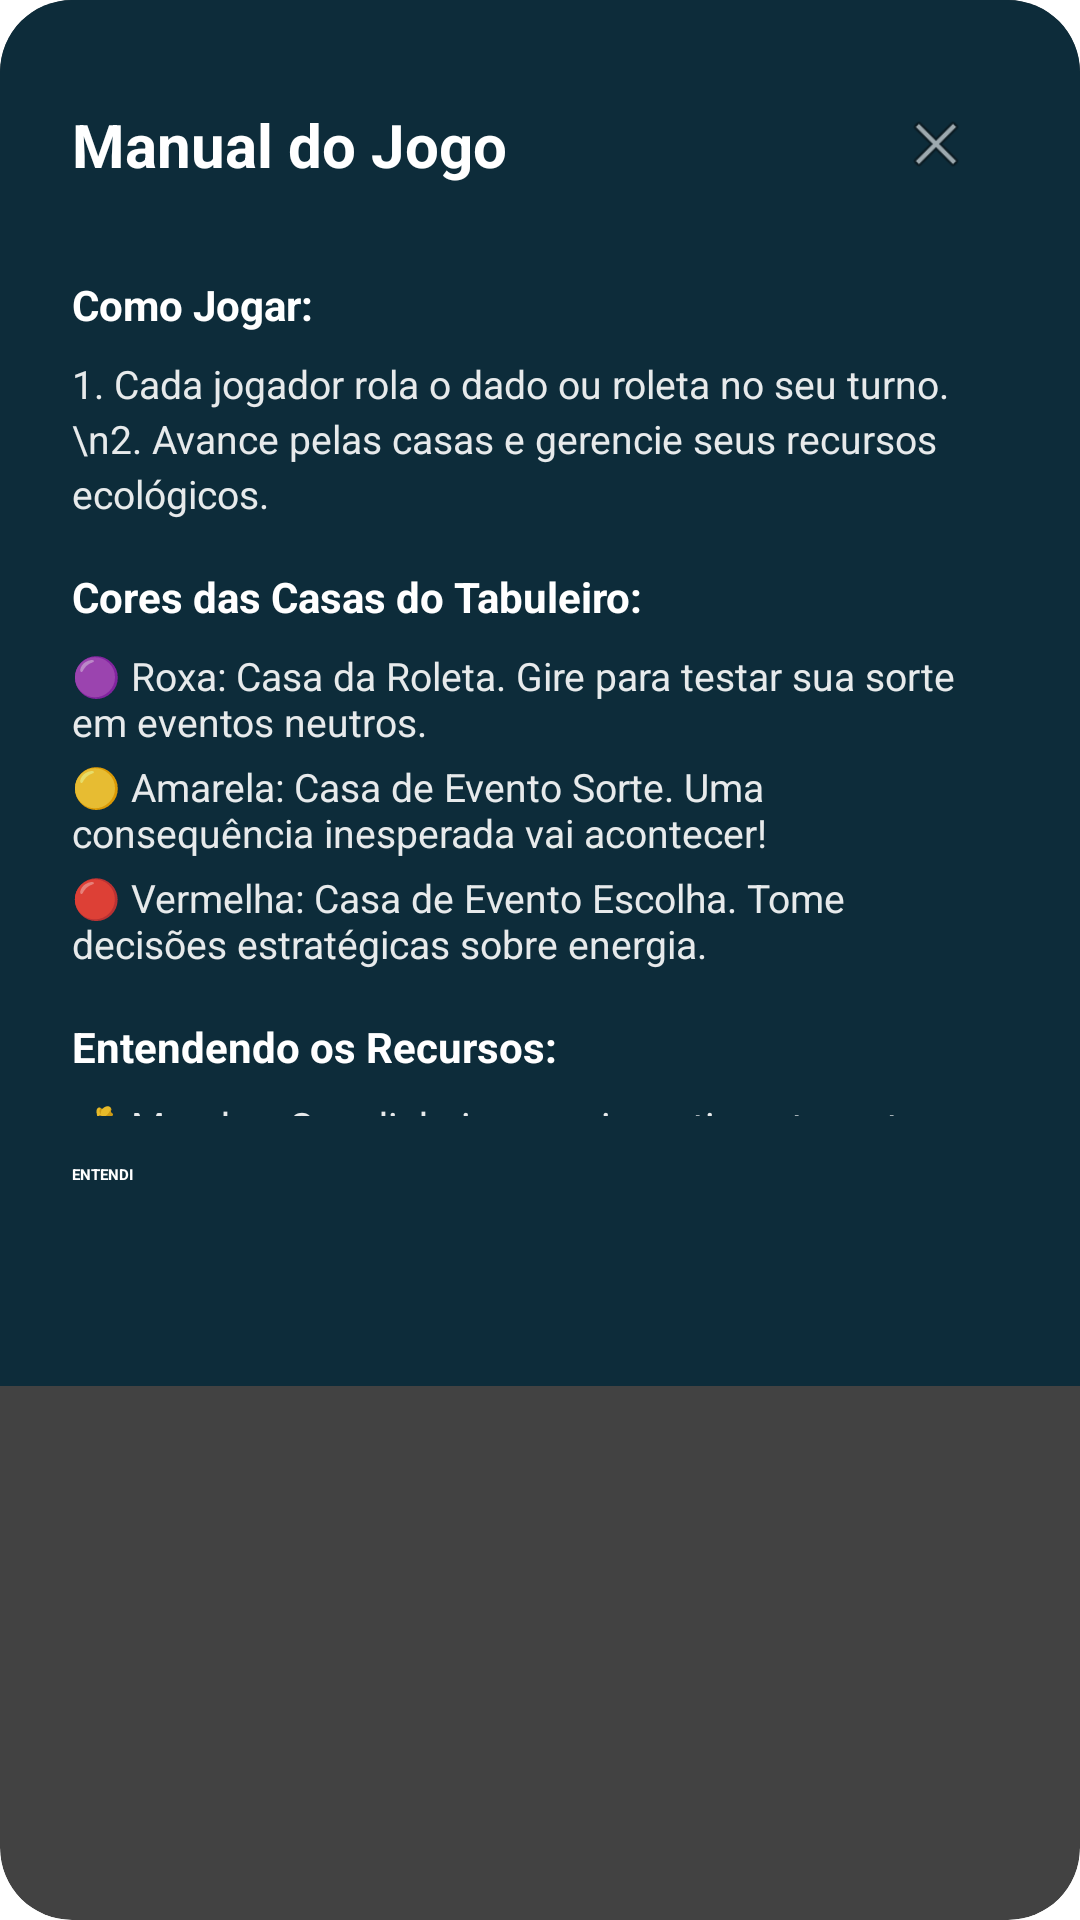

This screen was rendered from an Android layout file. Write that file and the resources it references.
<!-- AndroidManifest.xml: application theme Theme.App.Starting -->
<!-- res/layout/dialog_more_info.xml -->
<?xml version="1.0" encoding="utf-8"?>
<androidx.cardview.widget.CardView
    xmlns:android="http://schemas.android.com/apk/res/android"
    xmlns:app="http://schemas.android.com/apk/res-auto"
    android:layout_width="360dp"
    android:layout_height="wrap_content"
    android:layout_margin="16dp"
    app:cardCornerRadius="24dp"
    app:cardElevation="12dp">

    <androidx.constraintlayout.widget.ConstraintLayout
        android:layout_width="match_parent"
        android:layout_height="wrap_content"
        android:background="#0D2C3A"
        android:padding="24dp">

        <TextView
            android:id="@+id/tvTituloInfo"
            android:layout_width="0dp"
            android:layout_height="wrap_content"
            android:text="Manual do Jogo"
            android:textColor="@color/white"
            android:textSize="20sp"
            android:textStyle="bold"
            android:layout_marginEnd="16dp"
            app:layout_constraintTop_toTopOf="parent"
            app:layout_constraintStart_toStartOf="parent"
            app:layout_constraintEnd_toStartOf="@id/btnFecharInfo"
            app:layout_constraintBottom_toBottomOf="@id/btnFecharInfo"/>

        <ImageView
            android:id="@+id/btnFecharInfo"
            android:layout_width="48dp"
            android:layout_height="48dp"
            android:padding="12dp"
            android:src="@android:drawable/ic_menu_close_clear_cancel"
            app:tint="@color/white"
            android:background="?android:attr/selectableItemBackgroundBorderless"
            android:clickable="true"
            android:focusable="true"
            android:contentDescription="Fechar caixa de diálogo"
            android:importantForAccessibility="yes"
            app:layout_constraintTop_toTopOf="parent"
            app:layout_constraintEnd_toEndOf="parent" />

        <ScrollView
            android:layout_width="match_parent"
            android:layout_height="280dp" android:layout_marginTop="20dp"
            android:layout_marginBottom="16dp"
            app:layout_constraintTop_toBottomOf="@id/btnFecharInfo"
            app:layout_constraintBottom_toTopOf="@id/btnEntendiInfo">

            <LinearLayout
                android:layout_width="match_parent"
                android:layout_height="wrap_content"
                android:orientation="vertical">

                <TextView
                    android:layout_width="match_parent"
                    android:layout_height="wrap_content"
                    android:text="Como Jogar:"
                    android:textColor="@color/white"
                    android:textSize="14sp"
                    android:textStyle="bold"
                    android:layout_marginBottom="8dp"/>

                <TextView
                    android:layout_width="match_parent"
                    android:layout_height="wrap_content"
                    android:text="1. Cada jogador rola o dado ou roleta no seu turno.\n2. Avance pelas casas e gerencie seus recursos ecológicos."
                    android:textColor="#E6FFFFFF"
                    android:textSize="13sp"
                    android:lineSpacingExtra="3dp"
                    android:layout_marginBottom="16dp"/>

                <TextView
                    android:layout_width="match_parent"
                    android:layout_height="wrap_content"
                    android:text="Cores das Casas do Tabuleiro:"
                    android:textColor="@color/white"
                    android:textSize="14sp"
                    android:textStyle="bold"
                    android:layout_marginBottom="8dp"/>

                <TextView
                    android:layout_width="match_parent"
                    android:layout_height="wrap_content"
                    android:text="🟣 Roxa: Casa da Roleta. Gire para testar sua sorte em eventos neutros."
                    android:textColor="#E6FFFFFF"
                    android:textSize="13sp"
                    android:layout_marginBottom="4dp"/>

                <TextView
                    android:layout_width="match_parent"
                    android:layout_height="wrap_content"
                    android:text="🟡 Amarela: Casa de Evento Sorte. Uma consequência inesperada vai acontecer!"
                    android:textColor="#E6FFFFFF"
                    android:textSize="13sp"
                    android:layout_marginBottom="4dp"/>

                <TextView
                    android:layout_width="match_parent"
                    android:layout_height="wrap_content"
                    android:text="🔴 Vermelha: Casa de Evento Escolha. Tome decisões estratégicas sobre energia."
                    android:textColor="#E6FFFFFF"
                    android:textSize="13sp"
                    android:layout_marginBottom="16dp"/>

                <TextView
                    android:layout_width="match_parent"
                    android:layout_height="wrap_content"
                    android:text="Entendendo os Recursos:"
                    android:textColor="@color/white"
                    android:textSize="14sp"
                    android:textStyle="bold"
                    android:layout_marginBottom="8dp"/>

                <TextView
                    android:layout_width="match_parent"
                    android:layout_height="wrap_content"
                    android:text="💰 Moedas: Seu dinheiro para investimentos e taxas.\n⚡ Energia: Capacidade de operação do seu projeto.\n🌱 Sustentabilidade: Seus pontos de vitória ecológicos!\n⚠️ Poluição: Seu impacto negativo. Reduza para pontuar mais."
                    android:textColor="#E6FFFFFF"
                    android:textSize="13sp"
                    android:lineSpacingExtra="4dp"
                    android:layout_marginBottom="16dp"/>

                <TextView
                    android:layout_width="match_parent"
                    android:layout_height="wrap_content"
                    android:text="Objetivo Final:"
                    android:textColor="@color/white"
                    android:textSize="14sp"
                    android:textStyle="bold"
                    android:layout_marginBottom="8dp"/>

                <TextView
                    android:layout_width="match_parent"
                    android:layout_height="wrap_content"
                    android:text="O jogador que alcançar a maior pontuação de Sustentabilidade combinada com o menor nível de Poluição ao fim do circuito será o vencedor!"
                    android:textColor="#E6FFFFFF"
                    android:textSize="13sp"
                    android:lineSpacingExtra="3dp"/>
            </LinearLayout>
        </ScrollView>

        <Button
            android:id="@+id/btnEntendiInfo"
            android:layout_width="match_parent"
            android:layout_height="50dp"
            android:backgroundTint="@color/green_button"
            android:text="ENTENDI"
            android:textColor="@color/white"
            android:textStyle="bold"
            app:cornerRadius="14dp"
            app:layout_constraintBottom_toBottomOf="parent"
            app:layout_constraintStart_toStartOf="parent"
            app:layout_constraintEnd_toEndOf="parent" />

    </androidx.constraintlayout.widget.ConstraintLayout>
</androidx.cardview.widget.CardView>
<!-- resources referenced by this layout -->
<resources>
  <color name="green_button">#2E7D32</color>
  <color name="white">#FFFFFF</color>
  <style name="Theme.App.Starting" parent="Theme.SplashScreen">
          <item name="windowSplashScreenBackground">#0D2C3A</item>
  
          <item name="windowSplashScreenAnimatedIcon">@drawable/ic_splash_final</item>
  
          <item name="windowSplashScreenAnimationDuration">1000</item>
          <item name="postSplashScreenTheme">@style/Theme.TransicaoEnergetica</item>
      </style>
  <!-- drawable ic_splash_final (drawable) -->
  <?xml version="1.0" encoding="utf-8"?>
  <layer-list xmlns:android="http://schemas.android.com/apk/res/android">
  
      <item
          android:drawable="@drawable/mundo"
          android:width="120dp"
          android:height="110dp"
          android:gravity="center" />
  
  </layer-list>
  <style name="Theme.TransicaoEnergetica" parent="Base.Theme.TransicaoEnergetica" />
  <!-- drawable mundo: png bitmap (drawable, 363114 bytes) -->
  <style name="Base.Theme.TransicaoEnergetica" parent="Theme.Material3.DayNight.NoActionBar">
          
          
      </style>
</resources>
